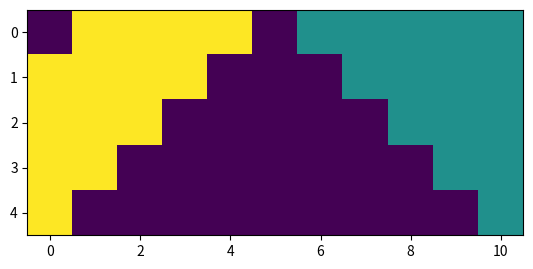

Python code for this plot: (Note: this script raises an exception after producing the figure.)
def dans_image(image, i, j):
    """Renvoie True si le pixel (i, j)
    est un pixel de l'image, False sinon.
    """
    return (0 <= i < len(image) 
            and 0 <= j < len(image[i]))

def voisins(i, j):
    """Renvoie la liste des voisins du pixel (i, j)
    (sans prendre en compte les bords).
    """
    return [(i+1, j),
            (i, j+1), 
            (i-1, j), 
            (i, j-1)]

voisins(3, 4)

def colorie(image, i, j, c_nouv):
    """Colore la région du pixel (i, j)
    dans la couleur c_nouv. Suppose
    que (i, j) est bien un pixel de
    l'image.
    """
    c_prec = image[i][j]  # étape 1
    if c_prec == c_nouv:  # étape 2
        return
    image[i][j] = c_nouv  # étape 3
    for vi, vj in voisins(i, j):  # étape 4
        if (dans_image(image, vi, vj) 
            and image[vi][vj] == c_prec):
                colorie(image, vi, vj, c_nouv)

from matplotlib.pyplot import imshow
image = [[2] * (5-i) + [0] * (2*i+1) + [2] * (5-i) for i in range(5)]
image[0][0] = 0
imshow(image)
image

colorie(image, 0, 6, 1)
imshow(image)
image

for i in [25, 29, 64]:
    print(i, "disques :", 
          round((2**i - 1) / (365.25*24*60*60), 2), 
          "années")

def hanoi(tours, n, source=0, dest=2, etape=1):
    if n == 0:
        return
    
    # on déplace les n-1 plus petits vers l'étape
    hanoi(tours, n-1, source, etape, dest)
    
    # on déplace le plus grand disque
    assert(tours[n-1] == source)
    tours[n-1] = dest
    print(f"{tours} (disque {n-1} de {source} vers {dest})")
    
    # on déplace les n-1 plus petits vers la destination
    hanoi(tours, n-1, etape, dest, source)

n = 3
tours = [0] * n   # tous les disques sur la tour 0
print(tours)
hanoi(tours, n)
print(tours)

from callstats import *
from IPython.display import Image
hanoi = CallRecorder(hanoi)

n = 3
tours = [0] * n
g = hanoi(tours, n).graph()

Image(g.pipe('png'))

tours = [0] * 10
g = hanoi(tours, 10).graph(verbose_labels=False)

g.engine = 'twopi'
Image(g.pipe("png"))

def hanoi_iter(n):
    # départ et but
    tours = [0] * n
    but = [2] * n
    print(tours)
    
    # sens de rotation du plus petit disque 
    d = 1 if n % 2 == 0 else -1
    
    # répéter jusqu'à but atteint
    while tours[:n] != but:
        # on déplace le plus petit disque
        s = tours[0]
        t = (s + d) % 3 
        tours[0] = t
        print("{} (disque 0 de {} vers {})".format(tours, s, t))
        
        # on cherche l'autre disque à déplacer'
        for i in range(1, n):
            if tours[i] != tours[0]:
                s = tours[i]
                t = 3 - s - tours[0]
                tours[i] = t
                print("{} (disque {} de {} vers {})".format(tours, i, s, t))
                break
    print(tours)
        
hanoi_iter(3)

def hanoi2(tours, n, source=0, dest=2):
    ...
    
# position aléatoire des disques
from random import choice
n = 3
tours = [choice((0, 1, 2)) for _ in range(n)]
print(tours)

def hanoi3(tours, n, source=0, dest=2):
    ...
    
n = 3
tours = [0] * n
hanoi3(tours, n)
print(tours)

objets = [2, 9, 10, 7]
S = 19

def sac_a_dos_vrai_faux(ens, somme):
    if (somme == 0):
        return True
    if (somme < 0):
        return False
    if len(ens) == 0:  # on sait que somme > 0
        return False
    # je sais que : somme > 0 et len(ens) > 0
    res = sac_a_dos_vrai_faux(ens[1:], somme - ens[0])
    if res:
        return True
    else:
        return sac_a_dos_vrai_faux(ens[1:], somme)
    
sac_a_dos_vrai_faux([2, 9, 10, 7], 19)

def sac_a_dos(ens, somme):
    if (somme == 0):
        return []
    if (somme < 0):
        return None
    if len(ens) == 0:
        return None
    res = sac_a_dos(ens[1:], somme - ens[0])
    if res is not None:
        res.append(ens[0])
        return res
    else:
        return sac_a_dos(ens[1:], somme)
    
sac_a_dos([2, 9, 10, 7], 19)

from callstats import CallRecorder
from IPython import display

sac_a_dos = CallRecorder(sac_a_dos)

g = sac_a_dos([2, 9, 10, 7], 19).graph()
g

g = sac_a_dos([4, 11, 1, 7], 11).graph()
g

g = sac_a_dos([1, 1, 0, 14, 100, 21, 40, 5, 3, 12], 20).graph()
display.Image(g.pipe('png'))





